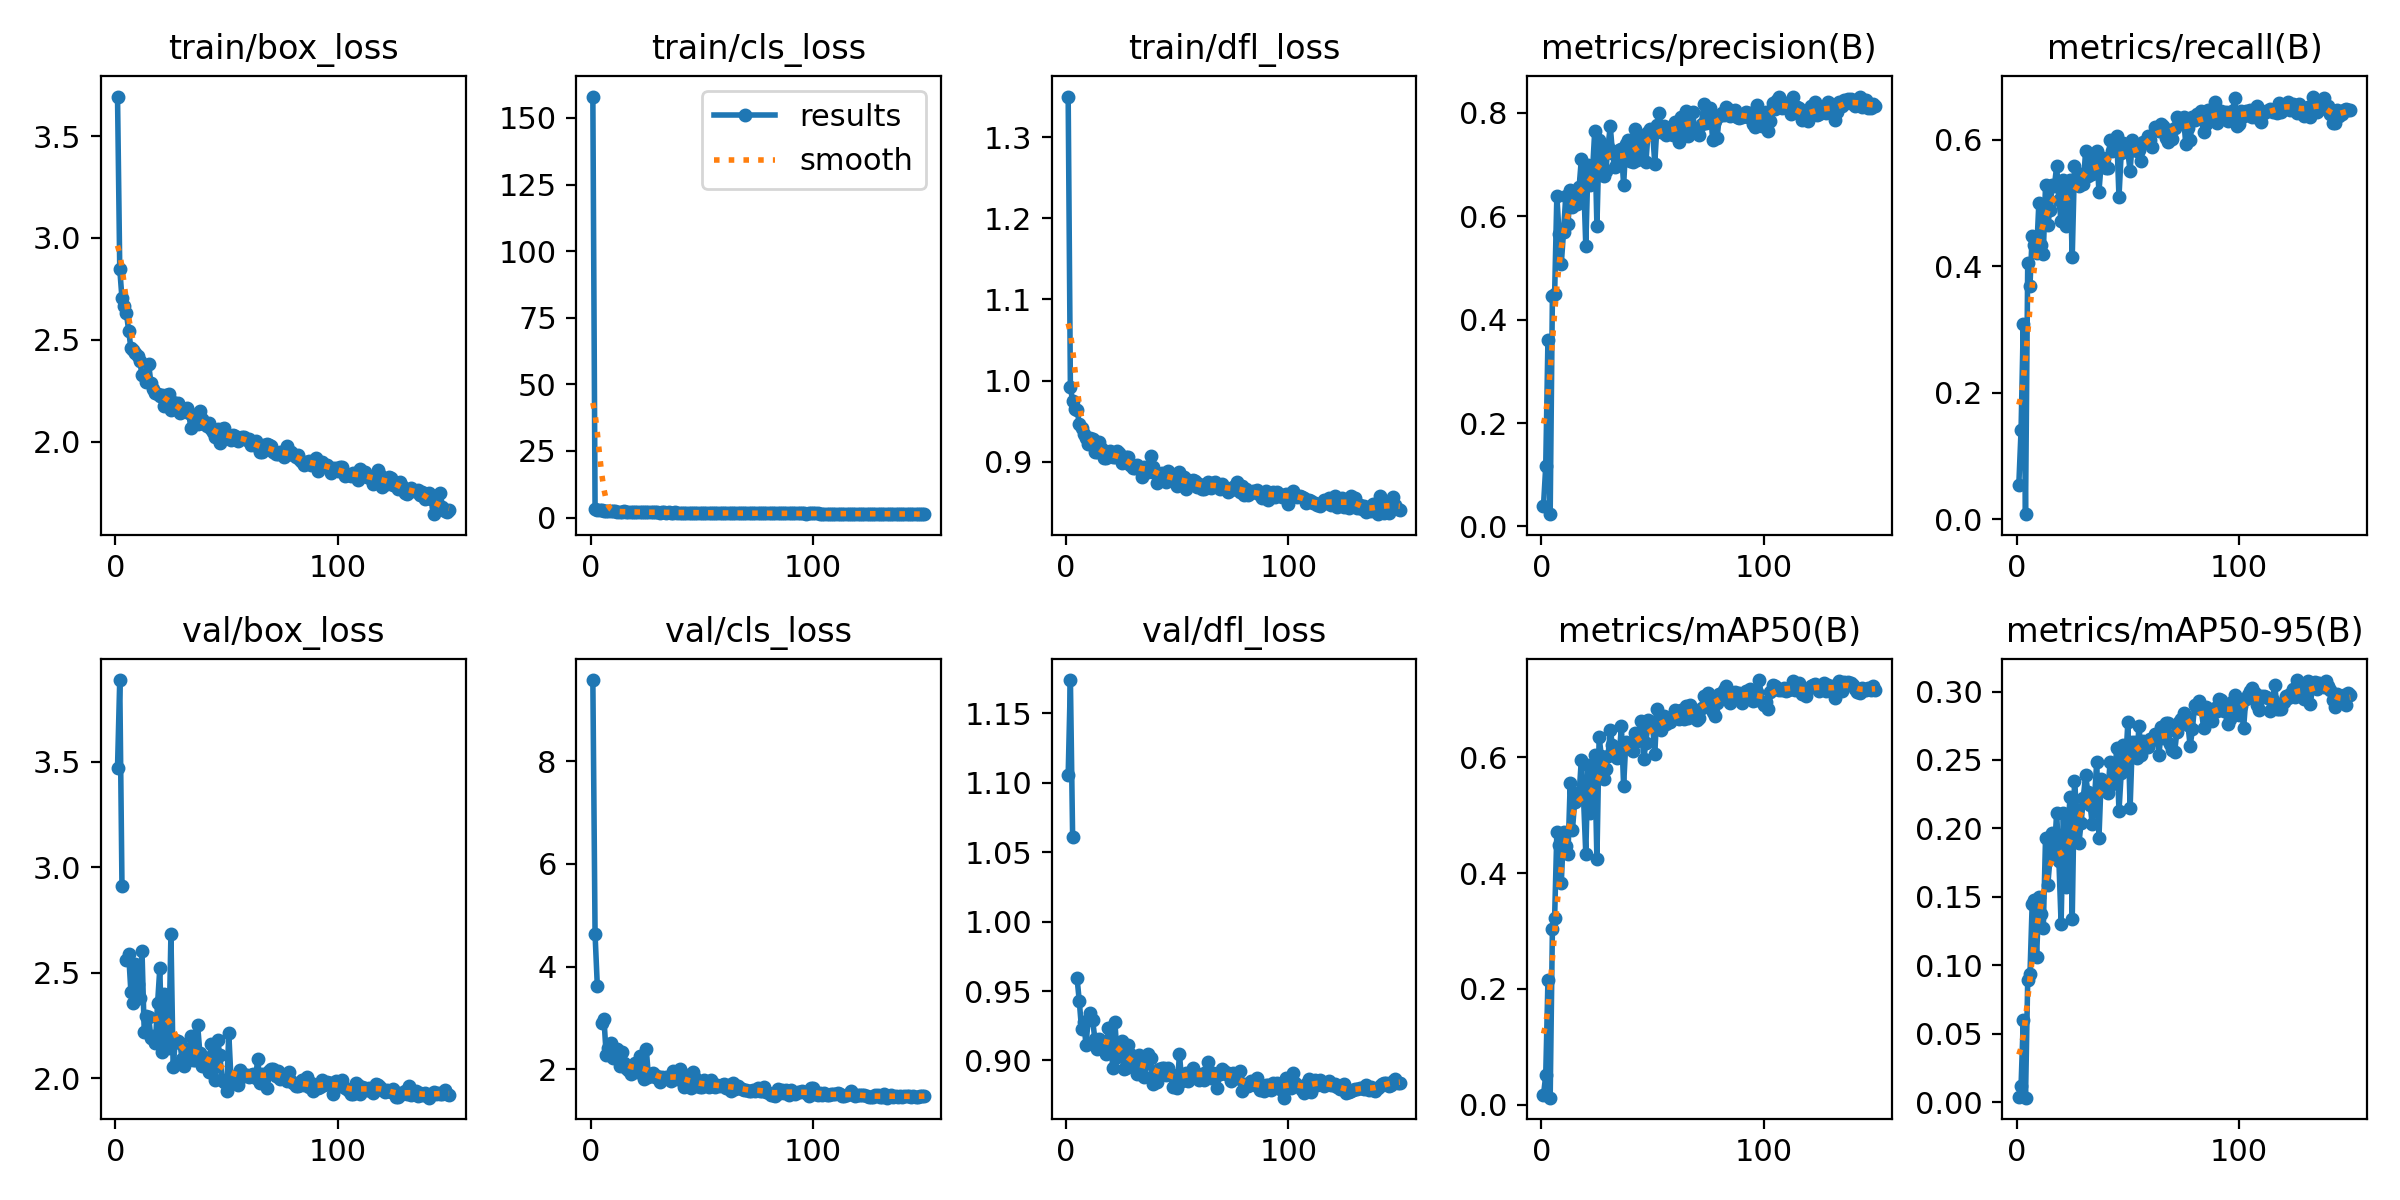

Values plotted in this chart, from the file beside it:
epoch, time, train/box_loss, train/cls_loss, train/dfl_loss, metrics/precision(B), metrics/recall(B), metrics/mAP50(B), metrics/mAP50-95(B), val/box_loss, val/cls_loss, val/dfl_loss, lr/pg0, lr/pg1, lr/pg2
1, 45.19, 3.694, 158, 1.35, 0.04, 0.0551, 0.01693, 0.00392, 3.472, 9.578, 1.106, 0.0006522, 0.0006522, 0.0006522
2, 72.94, 2.849, 3.196, 0.9917, 0.1162, 0.1405, 0.05064, 0.01152, 3.887, 4.626, 1.174, 0.00131, 0.00131, 0.00131
3, 100, 2.703, 2.881, 0.9748, 0.3615, 0.3085, 0.2152, 0.06019, 2.912, 3.63, 1.061, 0.001959, 0.001959, 0.001959
4, 126.9, 2.668, 2.821, 0.9651, 0.02381, 0.00826, 0.01208, 0.00321, nan, nan, nan, 0.00196, 0.00196, 0.00196
5, 154, 2.63, 2.647, 0.9642, 0.4452, 0.405, 0.3028, 0.08931, 2.56, 2.909, 0.9591, 0.001947, 0.001947, 0.001947
6, 180.8, 2.544, 2.47, 0.9462, 0.4496, 0.3691, 0.3232, 0.09324, 2.59, 2.974, 0.9427, 0.001934, 0.001934, 0.001934
7, 208.1, 2.46, 2.385, 0.9415, 0.64, 0.4477, 0.4702, 0.1449, 2.411, 2.283, 0.9228, 0.001921, 0.001921, 0.001921
8, 234.9, 2.452, 2.378, 0.9338, 0.5653, 0.4339, 0.4486, 0.1475, 2.355, 2.417, 0.9276, 0.001908, 0.001908, 0.001908
9, 261.8, 2.436, 2.376, 0.9294, 0.5084, 0.4215, 0.3835, 0.1062, 2.542, 2.514, 0.9115, 0.001894, 0.001894, 0.001894
10, 289.3, 2.422, 2.37, 0.9222, 0.5698, 0.4998, 0.4701, 0.1496, 2.448, 2.225, 0.9292, 0.001881, 0.001881, 0.001881
11, 316.8, 2.396, 2.273, 0.9293, 0.6386, 0.4339, 0.446, 0.1373, 2.381, 2.299, 0.9342, 0.001868, 0.001868, 0.001868
12, 344.1, 2.329, 2.245, 0.9275, 0.5842, 0.42, 0.4332, 0.1275, 2.602, 2.406, 0.9289, 0.001855, 0.001855, 0.001855
13, 371.3, 2.328, 2.223, 0.9119, 0.6514, 0.5275, 0.5548, 0.1928, 2.219, 2.073, 0.9154, 0.001842, 0.001842, 0.001842
14, 398.4, 2.291, 2.18, 0.9115, 0.6179, 0.4655, 0.4744, 0.1585, 2.296, 2.338, 0.9085, 0.001828, 0.001828, 0.001828
15, 425.1, 2.379, 2.304, 0.9246, 0.64, 0.489, 0.5229, 0.1781, 2.291, 2.115, 0.9153, 0.001815, 0.001815, 0.001815
16, 451.8, 2.289, 2.214, 0.9159, 0.6234, 0.529, 0.5382, 0.1966, 2.19, 2.024, 0.9093, 0.001802, 0.001802, 0.001802
17, 478.6, 2.256, 2.11, 0.9049, 0.6557, 0.5272, 0.5367, 0.1835, 2.202, 1.99, 0.9137, 0.001789, 0.001789, 0.001789
18, 505.3, 2.241, 2.094, 0.9051, 0.7104, 0.5578, 0.5957, 0.2115, 2.167, 1.912, 0.9046, 0.001776, 0.001776, 0.001776
19, 532.2, 2.236, 2.089, 0.9086, 0.673, 0.5041, 0.5283, 0.1765, 2.355, 2.026, 0.9235, 0.001762, 0.001762, 0.001762
20, 559.1, 2.222, 2.072, 0.9126, 0.5432, 0.4711, 0.4333, 0.1302, 2.521, 2.119, 0.9234, 0.001749, 0.001749, 0.001749
21, 585.9, 2.231, 2.013, 0.9062, 0.6984, 0.5358, 0.5864, 0.2113, 2.123, 1.953, 0.8946, 0.001736, 0.001736, 0.001736
22, 612.7, 2.175, 1.999, 0.9055, 0.6614, 0.4628, 0.5036, 0.1575, 2.401, 2.264, 0.9279, 0.001723, 0.001723, 0.001723
23, 639.4, 2.229, 2.032, 0.9135, 0.6837, 0.5317, 0.5543, 0.197, 2.212, 1.931, 0.9025, 0.00171, 0.00171, 0.00171
24, 666.3, 2.232, 2.036, 0.9103, 0.7641, 0.5354, 0.6038, 0.2227, 2.142, 1.816, 0.9105, 0.001696, 0.001696, 0.001696
25, 693.2, 2.158, 1.968, 0.8983, 0.5809, 0.4146, 0.4239, 0.134, 2.683, 2.399, 0.9142, 0.001683, 0.001683, 0.001683
26, 720.1, 2.196, 2.056, 0.9021, 0.7472, 0.5578, 0.635, 0.2348, 2.052, 1.851, 0.8942, 0.00167, 0.00167, 0.00167
27, 747.1, 2.187, 2.002, 0.906, 0.7365, 0.5314, 0.6016, 0.2132, 2.183, 1.913, 0.8949, 0.001657, 0.001657, 0.001657
28, 773.6, 2.189, 1.985, 0.9052, 0.6778, 0.5262, 0.5623, 0.1891, 2.175, 1.93, 0.9109, 0.001644, 0.001644, 0.001644
29, 800.5, 2.138, 1.986, 0.8964, 0.6883, 0.5454, 0.5803, 0.2042, 2.169, 1.86, 0.905, 0.00163, 0.00163, 0.00163
30, 827.2, 2.152, 1.927, 0.8922, 0.7344, 0.5303, 0.6021, 0.2225, 2.092, 1.88, 0.8964, 0.001617, 0.001617, 0.001617
31, 854.1, 2.15, 1.891, 0.8922, 0.7744, 0.5813, 0.6464, 0.2392, 2.06, 1.762, 0.8956, 0.001604, 0.001604, 0.001604
32, 881.1, 2.165, 1.944, 0.8956, 0.7216, 0.5426, 0.6205, 0.2265, 2.108, 1.861, 0.8903, 0.001591, 0.001591, 0.001591
33, 908.3, 2.138, 1.962, 0.8925, 0.6954, 0.5691, 0.613, 0.2172, 2.136, 1.833, 0.904, 0.001578, 0.001578, 0.001578
34, 935.5, 2.065, 1.877, 0.8806, 0.7025, 0.5454, 0.5984, 0.2033, 2.199, 1.859, 0.8956, 0.001564, 0.001564, 0.001564
35, 962.5, 2.131, 1.899, 0.8939, 0.7291, 0.5525, 0.6009, 0.2212, 2.085, 1.811, 0.8878, 0.001551, 0.001551, 0.001551
36, 989.3, 2.104, 1.87, 0.8889, 0.7302, 0.5816, 0.6547, 0.2488, 2.085, 1.767, 0.8992, 0.001538, 0.001538, 0.001538
37, 1016, 2.084, 1.888, 0.8868, 0.6602, 0.5179, 0.5501, 0.193, 2.252, 1.965, 0.9046, 0.001525, 0.001525, 0.001525
38, 1043, 2.152, 1.91, 0.9072, 0.7389, 0.562, 0.6269, 0.2361, 2.12, 1.833, 0.9018, 0.001512, 0.001512, 0.001512
39, 1070, 2.113, 1.88, 0.8935, 0.747, 0.5703, 0.6251, 0.2326, 2.059, 1.806, 0.8832, 0.001498, 0.001498, 0.001498
40, 1097, 2.084, 1.832, 0.8861, 0.707, 0.5549, 0.6161, 0.2334, 2.103, 2.005, 0.892, 0.001485, 0.001485, 0.001485
41, 1123, 2.078, 1.854, 0.8738, 0.705, 0.5551, 0.6101, 0.2257, 2.056, 1.922, 0.8843, 0.001472, 0.001472, 0.001472
42, 1150, 2.092, 1.826, 0.883, 0.7683, 0.5992, 0.642, 0.2482, 2.032, 1.666, 0.8937, 0.001459, 0.001459, 0.001459
43, 1177, 2.062, 1.818, 0.8867, 0.7095, 0.5813, 0.6279, 0.2324, 2.162, 1.806, 0.8947, 0.001446, 0.001446, 0.001446
44, 1203, 2.045, 1.776, 0.8842, 0.7219, 0.5899, 0.641, 0.2368, 2.083, 1.742, 0.8943, 0.001432, 0.001432, 0.001432
45, 1230, 2.021, 1.751, 0.8751, 0.7536, 0.6061, 0.6633, 0.2586, 1.993, 1.634, 0.8892, 0.001419, 0.001419, 0.001419
46, 1257, 2.064, 1.777, 0.8882, 0.7572, 0.5096, 0.5964, 0.2126, 2.18, 1.942, 0.8946, 0.001406, 0.001406, 0.001406
47, 1283, 1.994, 1.758, 0.8807, 0.704, 0.5785, 0.6243, 0.2402, 2.108, 1.833, 0.8901, 0.001393, 0.001393, 0.001393
48, 1310, 2.06, 1.758, 0.8802, 0.7624, 0.595, 0.6635, 0.2609, 1.992, 1.685, 0.8806, 0.00138, 0.00138, 0.00138
49, 1337, 2.067, 1.764, 0.8793, 0.7689, 0.5911, 0.6543, 0.2482, 1.985, 1.652, 0.8815, 0.001366, 0.001366, 0.001366
50, 1364, 2.019, 1.742, 0.8703, 0.7655, 0.5799, 0.6578, 0.2775, 1.94, 1.653, 0.8804, 0.001353, 0.001353, 0.001353
51, 1391, 2.026, 1.743, 0.8877, 0.702, 0.551, 0.605, 0.2148, 2.213, 1.794, 0.9047, 0.00134, 0.00134, 0.00134
52, 1418, 2.009, 1.758, 0.8746, 0.7761, 0.5992, 0.6841, 0.2635, 1.991, 1.713, 0.8855, 0.001327, 0.001327, 0.001327
53, 1444, 2.033, 1.763, 0.881, 0.7999, 0.5895, 0.6684, 0.2629, 2.003, 1.663, 0.888, 0.001314, 0.001314, 0.001314
54, 1471, 2.028, 1.753, 0.8663, 0.7634, 0.5813, 0.6479, 0.2511, 2.011, 1.788, 0.8908, 0.0013, 0.0013, 0.0013
55, 1498, 2.004, 1.744, 0.8769, 0.7748, 0.584, 0.671, 0.2747, 1.97, 1.668, 0.885, 0.001287, 0.001287, 0.001287
56, 1524, 2.02, 1.766, 0.8756, 0.7578, 0.5661, 0.6568, 0.2536, 2.041, 1.66, 0.8913, 0.001274, 0.001274, 0.001274
57, 1550, 2.025, 1.774, 0.877, 0.7605, 0.5964, 0.6628, 0.2641, 2.024, 1.69, 0.8946, 0.001261, 0.001261, 0.001261
58, 1577, 2.021, 1.691, 0.8767, 0.7706, 0.5964, 0.6605, 0.2594, 2.01, 1.677, 0.8903, 0.001248, 0.001248, 0.001248
59, 1604, 2.008, 1.698, 0.869, 0.7566, 0.6061, 0.6719, 0.2596, 2.016, 1.689, 0.8901, 0.001234, 0.001234, 0.001234
60, 1630, 2.012, 1.71, 0.8728, 0.7825, 0.5998, 0.6815, 0.2654, 2.007, 1.713, 0.886, 0.001221, 0.001221, 0.001221
... 90 more rows
